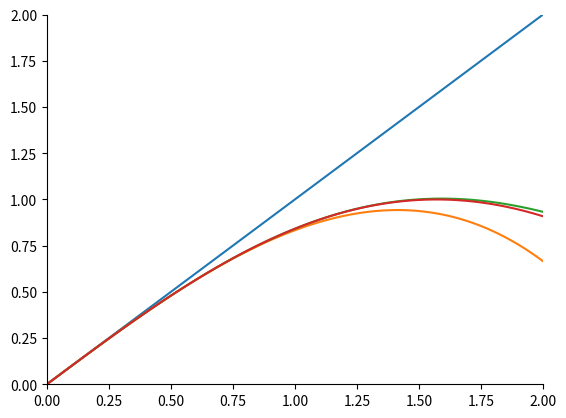

Recreate this plot in Python.
from matplotlib.pyplot import xlabel
from mpmath import taylor
from sympy import *
import matplotlib.pyplot as plt
import numpy as np

"""--------------------求极限--------------------"""
print("--------------------求极限--------------------")
x=symbols('x')
lim1 = limit(sin(x)/x,x,0)
lim2 = limit((pow(1+1/x,x)),x,oo) #oo表示正无穷
print(lim1,lim2,sep=',')
print()

"""--------------------求导数--------------------"""
print("--------------------求导数--------------------")
x , y = symbols('x y')
z=sin(x)+x**2*exp(y)
print("关于x的二阶偏导为：",diff(z,x,2))
print("关于y的一阶偏导为：",diff(z,y))
print()

"""--------------------级数求和--------------------"""
print("--------------------级数求和--------------------")
k , n=symbols('k n')
sum1 = summation(k**2,(k,1,n))
sum1_factor = factor(sum1) #因式分解计算结果
sum2 = summation(1/(k**2),(k,1,oo)) #oo表示正无穷
print(sum1,sum1_factor,sum2,sep='\n')
print()

"""--------------------泰勒展开--------------------"""
print("--------------------泰勒展开--------------------")
fig1 = plt.figure()
ax1 = fig1.add_subplot(111)
x = symbols('x')
y = sin(x)

# 使用 lambdify 将符号函数转换为可用于数值计算的函数。
y_lambdify = lambdify(x,y,'numpy') #'numpy'表示将符号表达式转换为一个可以接受 NumPy 数组作为输入的函数

# 设置自变量范围
x_span = np.linspace(0,2,101)

# 逐级泰勒展开并绘图
for k in range(3,8,2):
    taylor = y.series(x,0,k)
    """.series(展开变量,展开位置,关于x的k次的高阶无穷小)"""
    taylor_removeO = taylor.removeO() #.removeO()表示去除余项
    taylor_lambdify = lambdify(x,taylor_removeO,'numpy')
    ax1.plot(x_span,taylor_lambdify(x_span))
    print(taylor) #等价于series(y,x,0,k)
    print(taylor_removeO)
ax1.plot(x_span,y_lambdify(x_span))

# 将坐标轴移动到原点(0,0)
ax1.spines['bottom'].set_position('zero')
ax1.spines['left'].set_position('zero')

# 设置轴范围
ax1.set_xlim(0,2)
ax1.set_ylim(0,2)

# 隐藏上方和右侧的边框线
ax1.spines['top'].set_visible(False)
ax1.spines['right'].set_visible(False)

fig1.savefig("sin(x)泰勒展开.pdf",format='pdf')
print()

"""--------------------不定积分和定积分--------------------"""
print("--------------------不定积分和定积分--------------------")
x = symbols('x')

# 使用integrate()方法
integ1 = integrate(sin(2*x),(x,0,pi)) #求sin(2x)的定积分
integ1_indefinite = integrate(sin(x),x) #求sin(2x)的不定积分
integ2 = integrate(sin(x)/x,(x,0,oo)) #求sin(x)/x的定积分
integ2_indefinite = integrate(sin(x)/x,x) #求sin(x)/x的不定积分
print(integ1,integ1_indefinite,integ2,integ2_indefinite,sep='\n') #输出Si(x)表示正弦积分函数
print()

"""--------------------代数方程(方程组)的符号解--------------------"""
print("--------------------代数方程(方程组)的符号解--------------------")
x,y = symbols('x y')

# 使用solve()方法
# 解单变量方程
sol1 = solve(x**3-1,x) #解x^3=1
sol2 = solve((x-2)**2*(x-1)**3,x) #解(x-2)^2*(x-1)^3=0
print(sol1,sol2,sep='\n')
print(roots((x-2)**2*(x-1)**3)) #roots可以得到根的重数信息

# 解多变量方程组
sol3 = solve([x**2+y**2-1,x-y],[x,y]) #解方程组[x^2+y^2=1 , x-y=0]
print(sol3,sep='\n')
print()

"""--------------------微分方程(方程组)的符号解--------------------"""
print("--------------------代数方程(方程组)的符号解--------------------")
# 声明符号变量为函数类型
y = Function('y') #等价于y=symbols('y',cls=Function)
x = symbols('x')
eq1 = diff(y(x),x,2)-5*diff(y(x),x)+6*y(x) #齐次方程
eq2 = diff(y(x),x,2)-5*diff(y(x),x)+6*y(x)-x*exp(2*x) #非齐次方程
# 使用dsolve()方法
print("齐次方程的解为：",dsolve(eq1,y(x)))
print("非齐次方程的解为：",dsolve(eq1,y(x)))
print()
